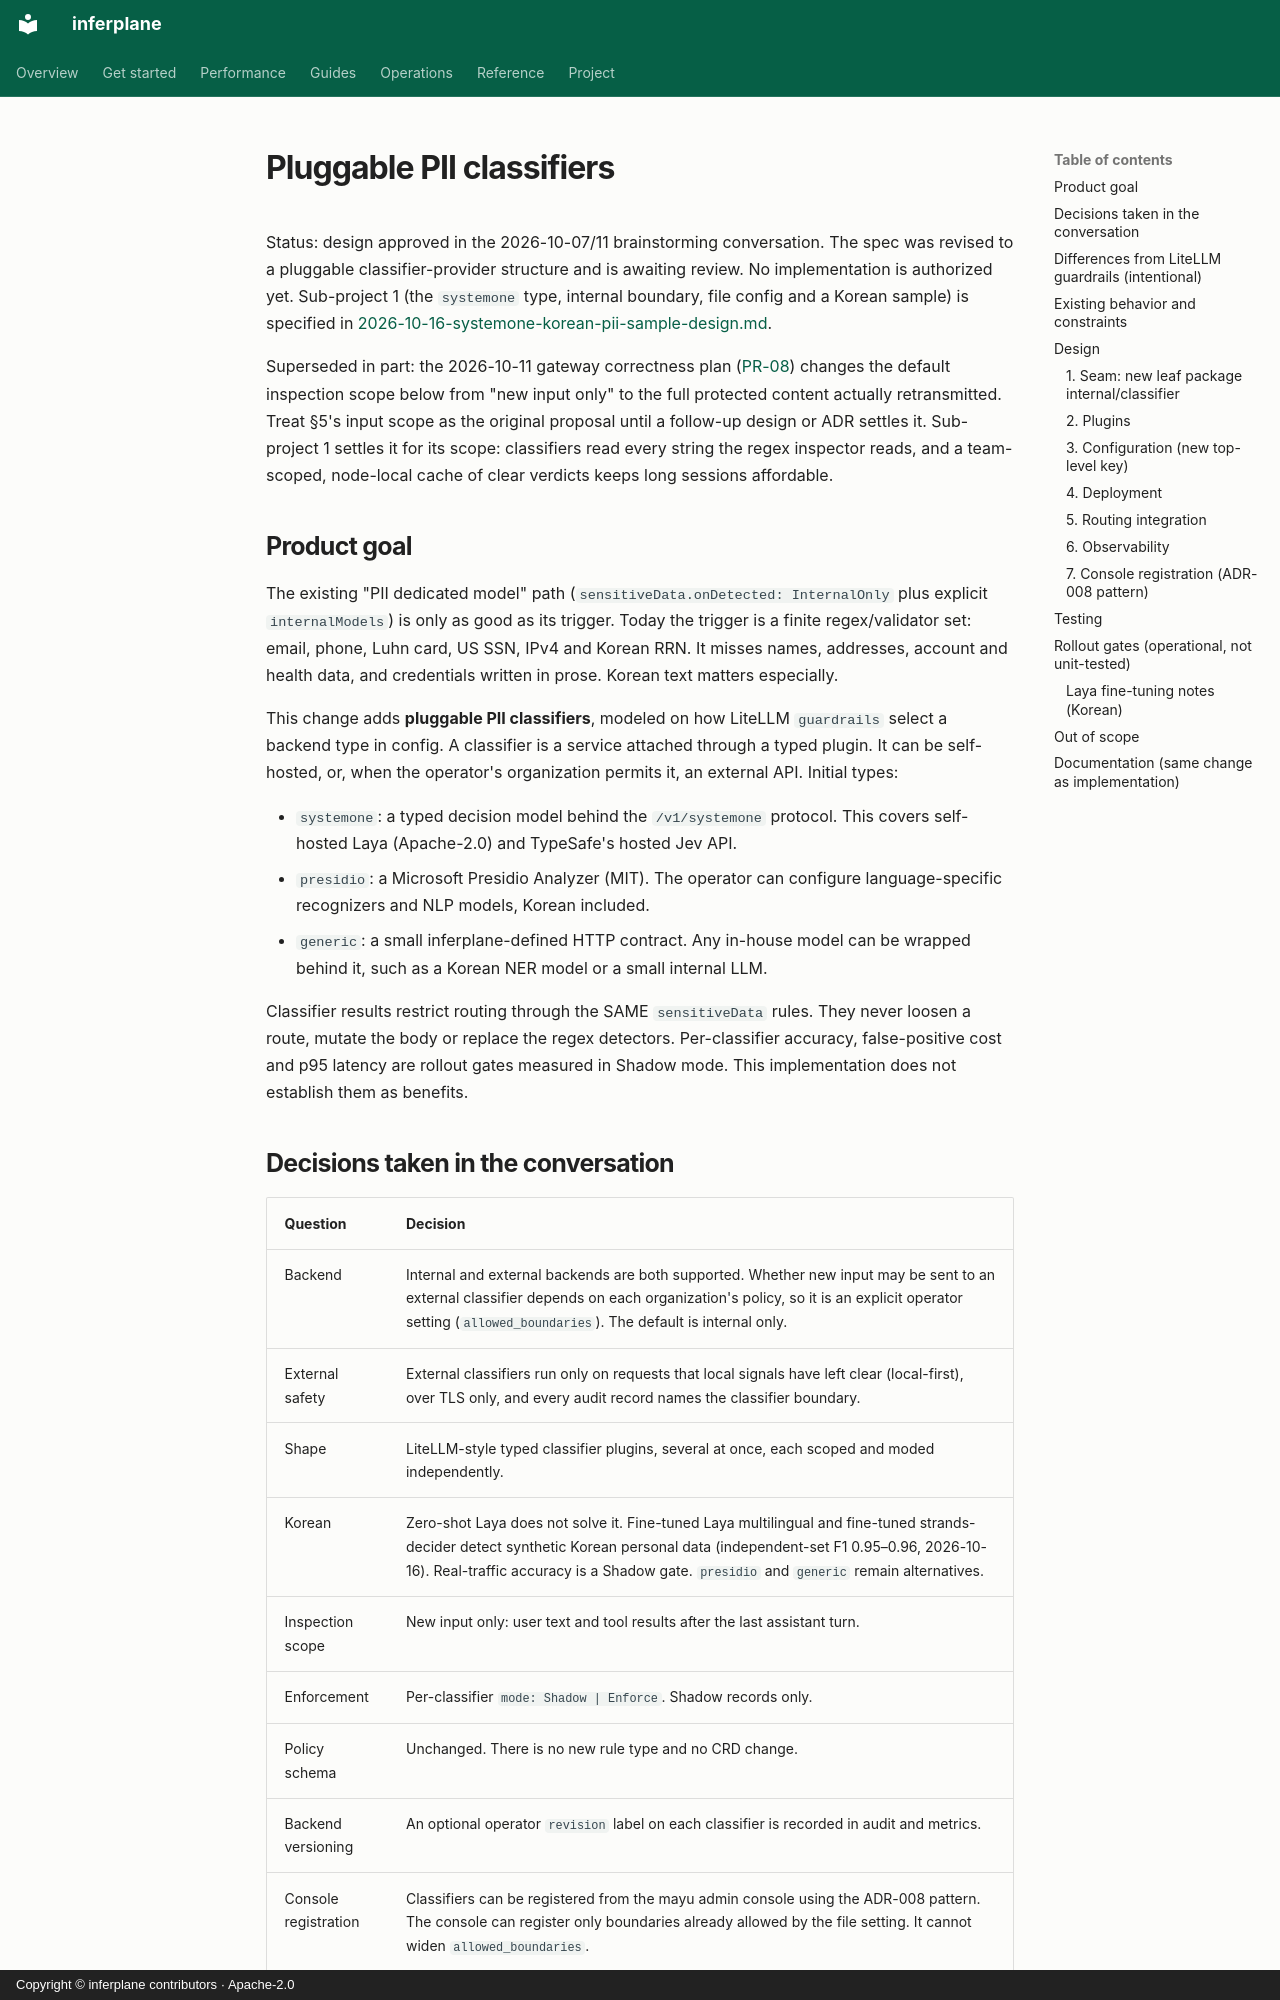

repository: inferplane/inferplane · page: superpowers/specs/2026-10-07-pii-classifiers-design/index.html · generator: mkdocs · copyright: Copyright © inferplane contributors · Apache-2.0

# Pluggable PII classifiers

Status: design approved in the 2026-10-07/11 brainstorming conversation. The
spec was revised to a pluggable classifier-provider structure and is awaiting
review. No implementation is authorized yet. Sub-project 1 (the `systemone`
type, internal boundary, file config and a Korean sample) is specified in
[2026-10-16-systemone-korean-pii-sample-design.md](2026-10-16-systemone-korean-pii-sample-design.md).

Superseded in part: the 2026-10-11 gateway correctness plan
([PR-08](../plans/2026-10-11-gateway-correctness-improvements.md)) changes the
default inspection scope below from "new input only" to the full protected
content actually retransmitted. Treat §5's input scope as the original proposal
until a follow-up design or ADR settles it. Sub-project 1 settles it for its
scope: classifiers read every string the regex inspector reads, and a
team-scoped, node-local cache of clear verdicts keeps long sessions affordable.

## Product goal

The existing "PII dedicated model" path (`sensitiveData.onDetected: InternalOnly`
plus explicit `internalModels`) is only as good as its trigger. Today the trigger
is a finite regex/validator set: email, phone, Luhn card, US SSN, IPv4 and Korean
RRN. It misses names, addresses, account and health data, and credentials
written in prose. Korean text matters especially.

This change adds **pluggable PII classifiers**, modeled on how LiteLLM
`guardrails` select a backend type in config. A classifier is a service attached
through a typed plugin. It can be self-hosted, or, when the operator's
organization permits it, an external API. Initial types:

- `systemone`: a typed decision model behind the `/v1/systemone` protocol. This
  covers self-hosted Laya (Apache-2.0) and TypeSafe's hosted Jev API.
- `presidio`: a Microsoft Presidio Analyzer (MIT). The operator can configure
  language-specific recognizers and NLP models, Korean included.
- `generic`: a small inferplane-defined HTTP contract. Any in-house model can be
  wrapped behind it, such as a Korean NER model or a small internal LLM.

Classifier results restrict routing through the SAME `sensitiveData` rules. They
never loosen a route, mutate the body or replace the regex detectors.
Per-classifier accuracy, false-positive cost and p95 latency are rollout gates
measured in Shadow mode. This implementation does not establish them as benefits.

## Decisions taken in the conversation

| Question | Decision |
|---|---|
| Backend | Internal and external backends are both supported. Whether new input may be sent to an external classifier depends on each organization's policy, so it is an explicit operator setting (`allowed_boundaries`). The default is internal only. |
| External safety | External classifiers run only on requests that local signals have left clear (local-first), over TLS only, and every audit record names the classifier boundary. |
| Shape | LiteLLM-style typed classifier plugins, several at once, each scoped and moded independently. |
| Korean | Zero-shot Laya does not solve it. Fine-tuned Laya multilingual and fine-tuned strands-decider detect synthetic Korean personal data (independent-set F1 0.95–0.96, 2026-10-16). Real-traffic accuracy is a Shadow gate. `presidio` and `generic` remain alternatives. |
| Inspection scope | New input only: user text and tool results after the last assistant turn. |
| Enforcement | Per-classifier `mode: Shadow | Enforce`. Shadow records only. |
| Policy schema | Unchanged. There is no new rule type and no CRD change. |
| Backend versioning | An optional operator `revision` label on each classifier is recorded in audit and metrics. |
| Console registration | Classifiers can be registered from the mayu admin console using the ADR-008 pattern. The console can register only boundaries already allowed by the file setting. It cannot widen `allowed_boundaries`. |
